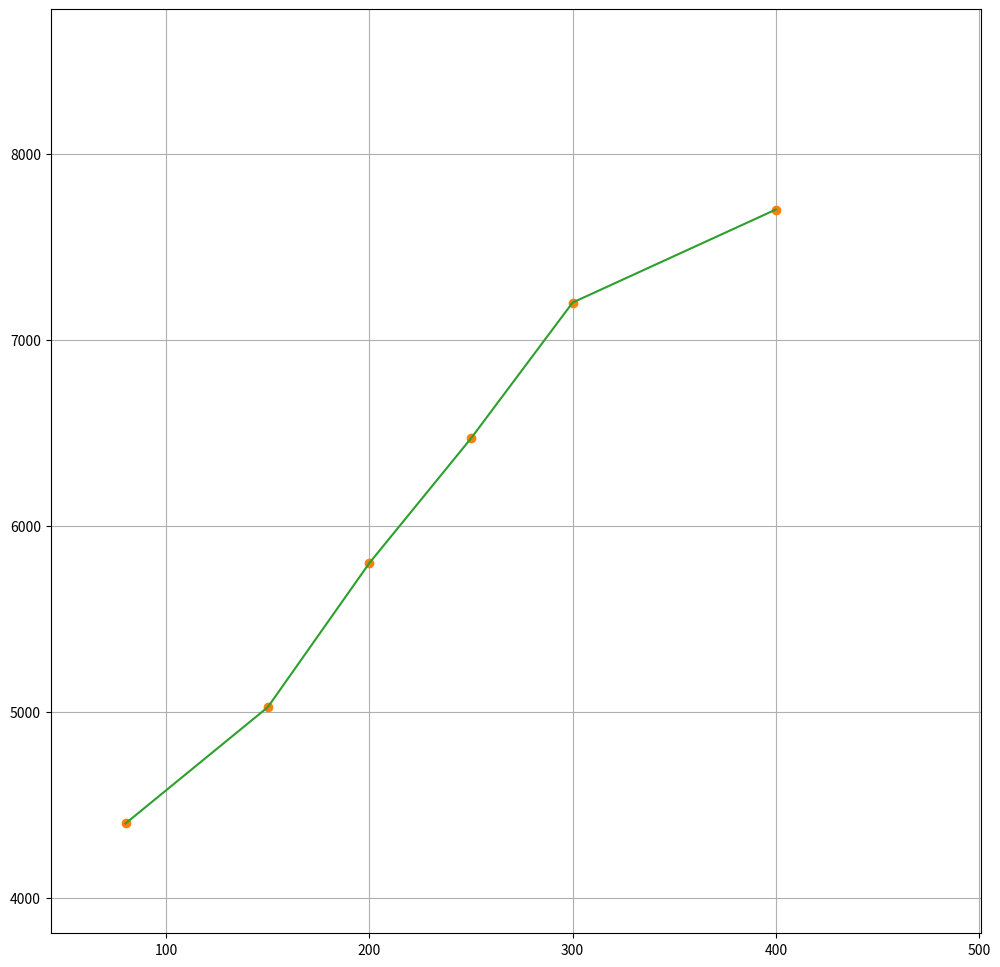

Reproduce this figure in Python. (Note: this script raises an exception after producing the figure.)
import numpy as np
import scipy.optimize
import scipy.interpolate

inverse = lambda x, a, b: a + b / x


def function_fit(func, X, Y):
    constants, _ = scipy.optimize.curve_fit(func, np.array(X), np.array(Y))
    f = lambda x: func(x, *constants)

    delta = 0
    squared_error = 0
    elem, d_max = 2 ** 20, 0
    for _x, _y in zip(X, Y):
        d = (f(_x) - _y)
        delta += abs(d)
        if abs(d) > d_max:
            d_max = abs(d)
            elem = _x, f(_x)
        squared_error = d ** 2

    print(", ".join(str(c) for c in constants), "\naverage delta:", delta / len(X), '\nsquared error', squared_error,'\n')
    print("max", d_max, elem)
    return f


def interpolate(X, Y, kind='slinear', backup=inverse):
    interpolate = scipy.interpolate.interp1d(X, Y, kind=kind)

    if backup:
        constants, _ = scipy.optimize.curve_fit(backup, np.array(X), np.array(Y))
        approximate = lambda x: backup(x, *constants)

        def dual(x):
            try:
                return interpolate(x)
            except:
                return approximate(x)

        return dual
    return interpolate


rpm_distance = [  # min should be 4100
    (4400, 80),
    (5025, 150),
    (5800, 200),
    (6470, 250),
    (7200, 300),
    (7700, 400),
]

rpm_throw_function = lambda x, a, b, c, d, e: e + a ** x * b + c * x ** (1 + d)

XX = [dist for rpm, dist in rpm_distance]
YY = [rpm for rpm, dist in rpm_distance]

# rpm_throw_function = lambda x, a, b, c, d, e: a ** x * b + c * x ** (1 + d) + e
dist_to_rpm = function_fit(
    rpm_throw_function,
    XX,
    YY,
)

goal_distance = [
    (442, 47),
    (334, 59),
    (296, 67),
    (272, 76),
    (226, 89),
    (204, 100),
    (190, 107),
    (178, 120),
    (166, 130),
    (154, 140),
    (142, 150),
    (132, 162),
    (126, 170),
    (118, 188),
    (114, 200),
    (108, 210),
    (104, 221),
    (96, 241),
    (84, 300),
    (80, 330),
    (72, 390),
]

gX = [e[0] for e in goal_distance]
gY = [e[1] for e in goal_distance]
ginv = lambda x, a, b, c: a / x + b / x ** 2 + c
goal_to_dist = function_fit(ginv, gX, gY)
for k, v in goal_distance:
    calc = round(goal_to_dist(k))

if __name__ == '__main__':
    import matplotlib.pyplot as plt

    XX_SPACE = np.linspace(round(min(XX)) * .8, round(max(XX)) * 1.2, 100)
    plt.figure(figsize=(12, 12))
    plt.grid()
    plt.plot(XX_SPACE, [dist_to_rpm(x) for x in XX_SPACE], '-')

    plt.plot(XX, YY, 'o')

    plt.errorbar(XX, YY, [(dist_to_rpm(x) - y) * 2 for x, y in zip(XX, YY)])
    plt.show()

    for i in range(350, 500, 10):
        print(f"{i} -> {dist_to_rpm(i):.0f}")
